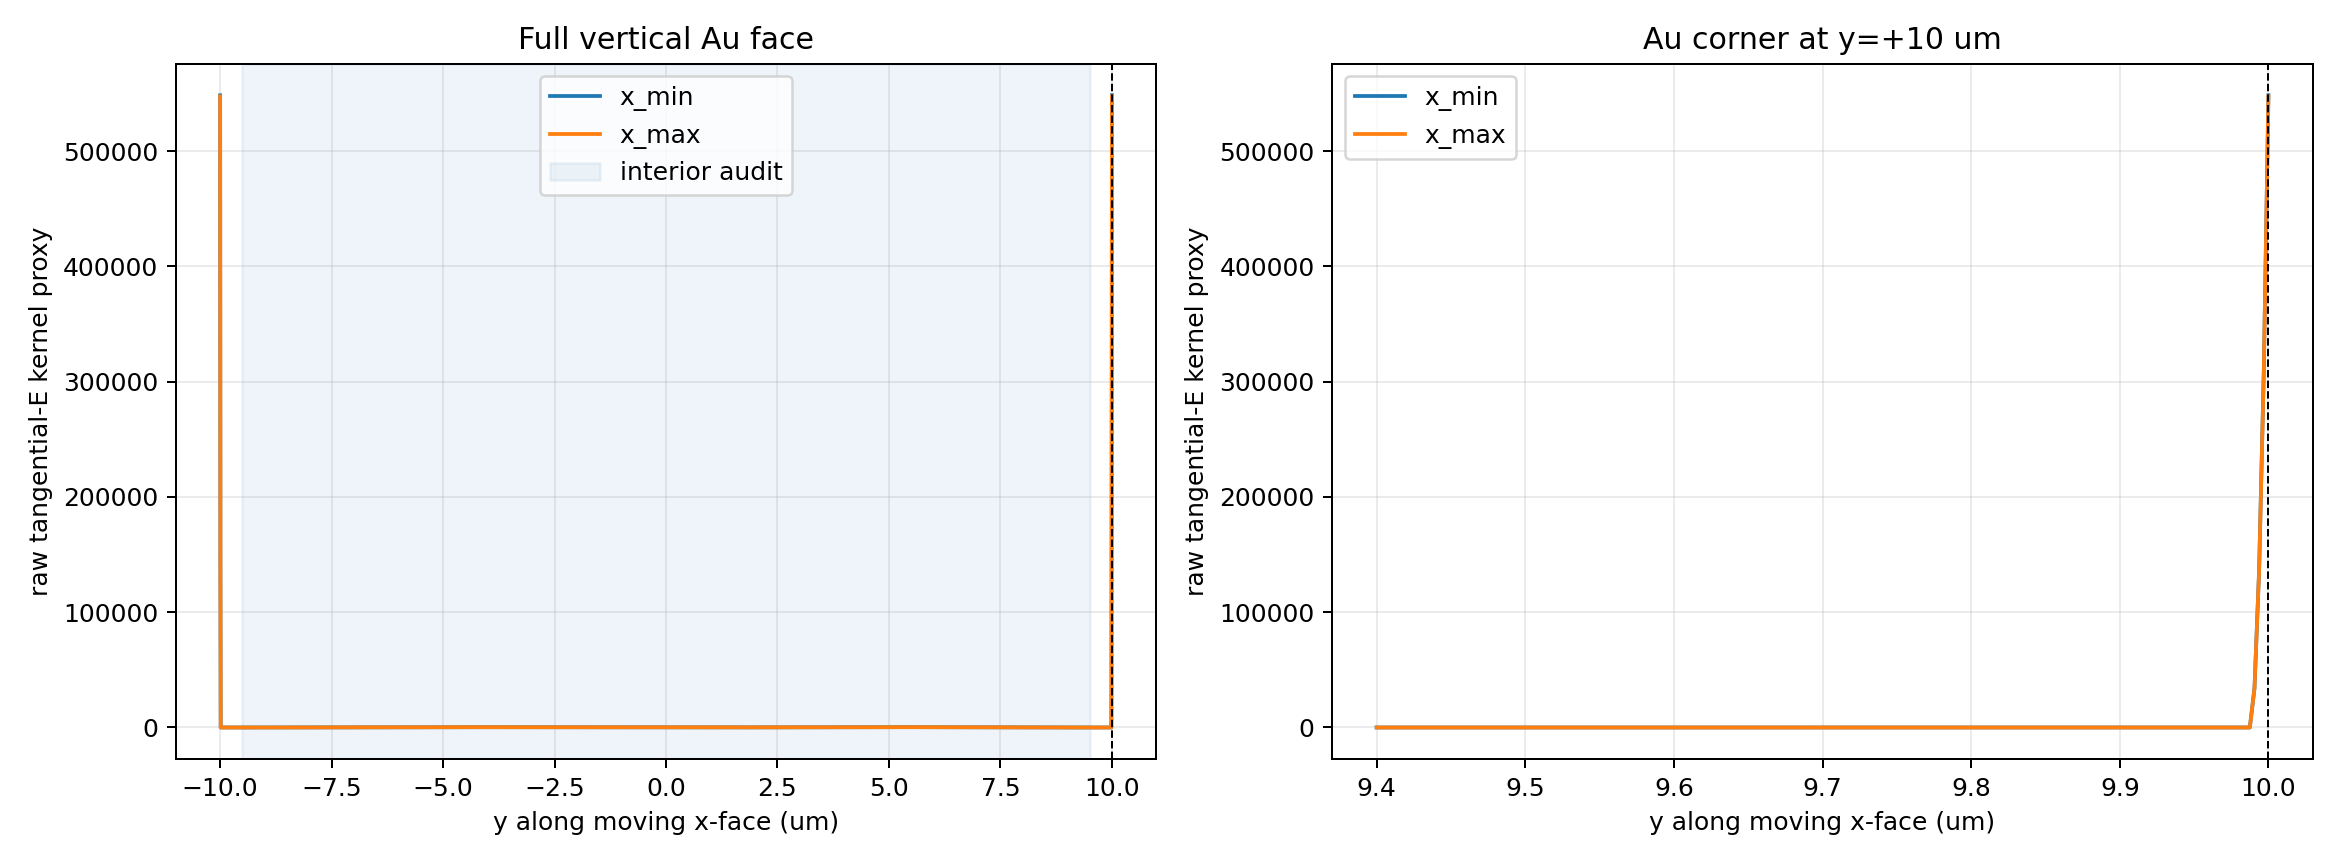

Source data for this figure (header and first rows):
face, n_points, dy_m, full_integral_raw, endpoint_trapezoid_raw, endpoint_fraction_of_full, interior_abs_y_le_9p5um_integral_raw, maximum_abs_kernel_y_m, maximum_abs_kernel_raw, kernel_y_min_raw, kernel_y_max_raw
x_min, 201, 1.0000000000000074e-07, 0.0575, 0.05484, 0.9536, 0.002672, 1e-05, 548419, 548349, 548419
x_max, 201, 1.0000000000000074e-07, 0.05741, 0.05475, 0.9536, 0.002669, 1e-05, 547482, 547422, 547482
x_min, 401, 4.999999999999952e-08, 0.03008, 0.02742, 0.9114, 0.002672, 1e-05, 548419, 548349, 548419
x_max, 401, 4.999999999999952e-08, 0.03004, 0.02737, 0.9114, 0.002669, 1e-05, 547482, 547422, 547482
x_min, 801, 2.5000000000000608e-08, 0.01638, 0.01371, 0.8372, 0.002672, 1e-05, 548419, 548349, 548419
x_max, 801, 2.5000000000000608e-08, 0.01635, 0.01369, 0.8371, 0.002669, 1e-05, 547482, 547422, 547482
x_min, 1601, 1.2500000000000304e-08, 0.00952, 0.006855, 0.72, 0.002672, 1e-05, 548419, 548349, 548419
x_max, 1601, 1.2500000000000304e-08, 0.009506, 0.006843, 0.7199, 0.002669, 1e-05, 547482, 547422, 547482
x_min, 3201, 6.250000000000152e-09, 0.007801, 0.003427, 0.4393, 0.002672, 1e-05, 548419, 548349, 548419
x_max, 3201, 6.250000000000152e-09, 0.00779, 0.003422, 0.4392, 0.002669, 1e-05, 547482, 547422, 547482
x_min, 6401, 3.125000000000076e-09, 0.007372, 0.001714, 0.2325, 0.002672, 1e-05, 548419, 548349, 548419
x_max, 6401, 3.125000000000076e-09, 0.007361, 0.001711, 0.2324, 0.002669, 1e-05, 547482, 547422, 547482
